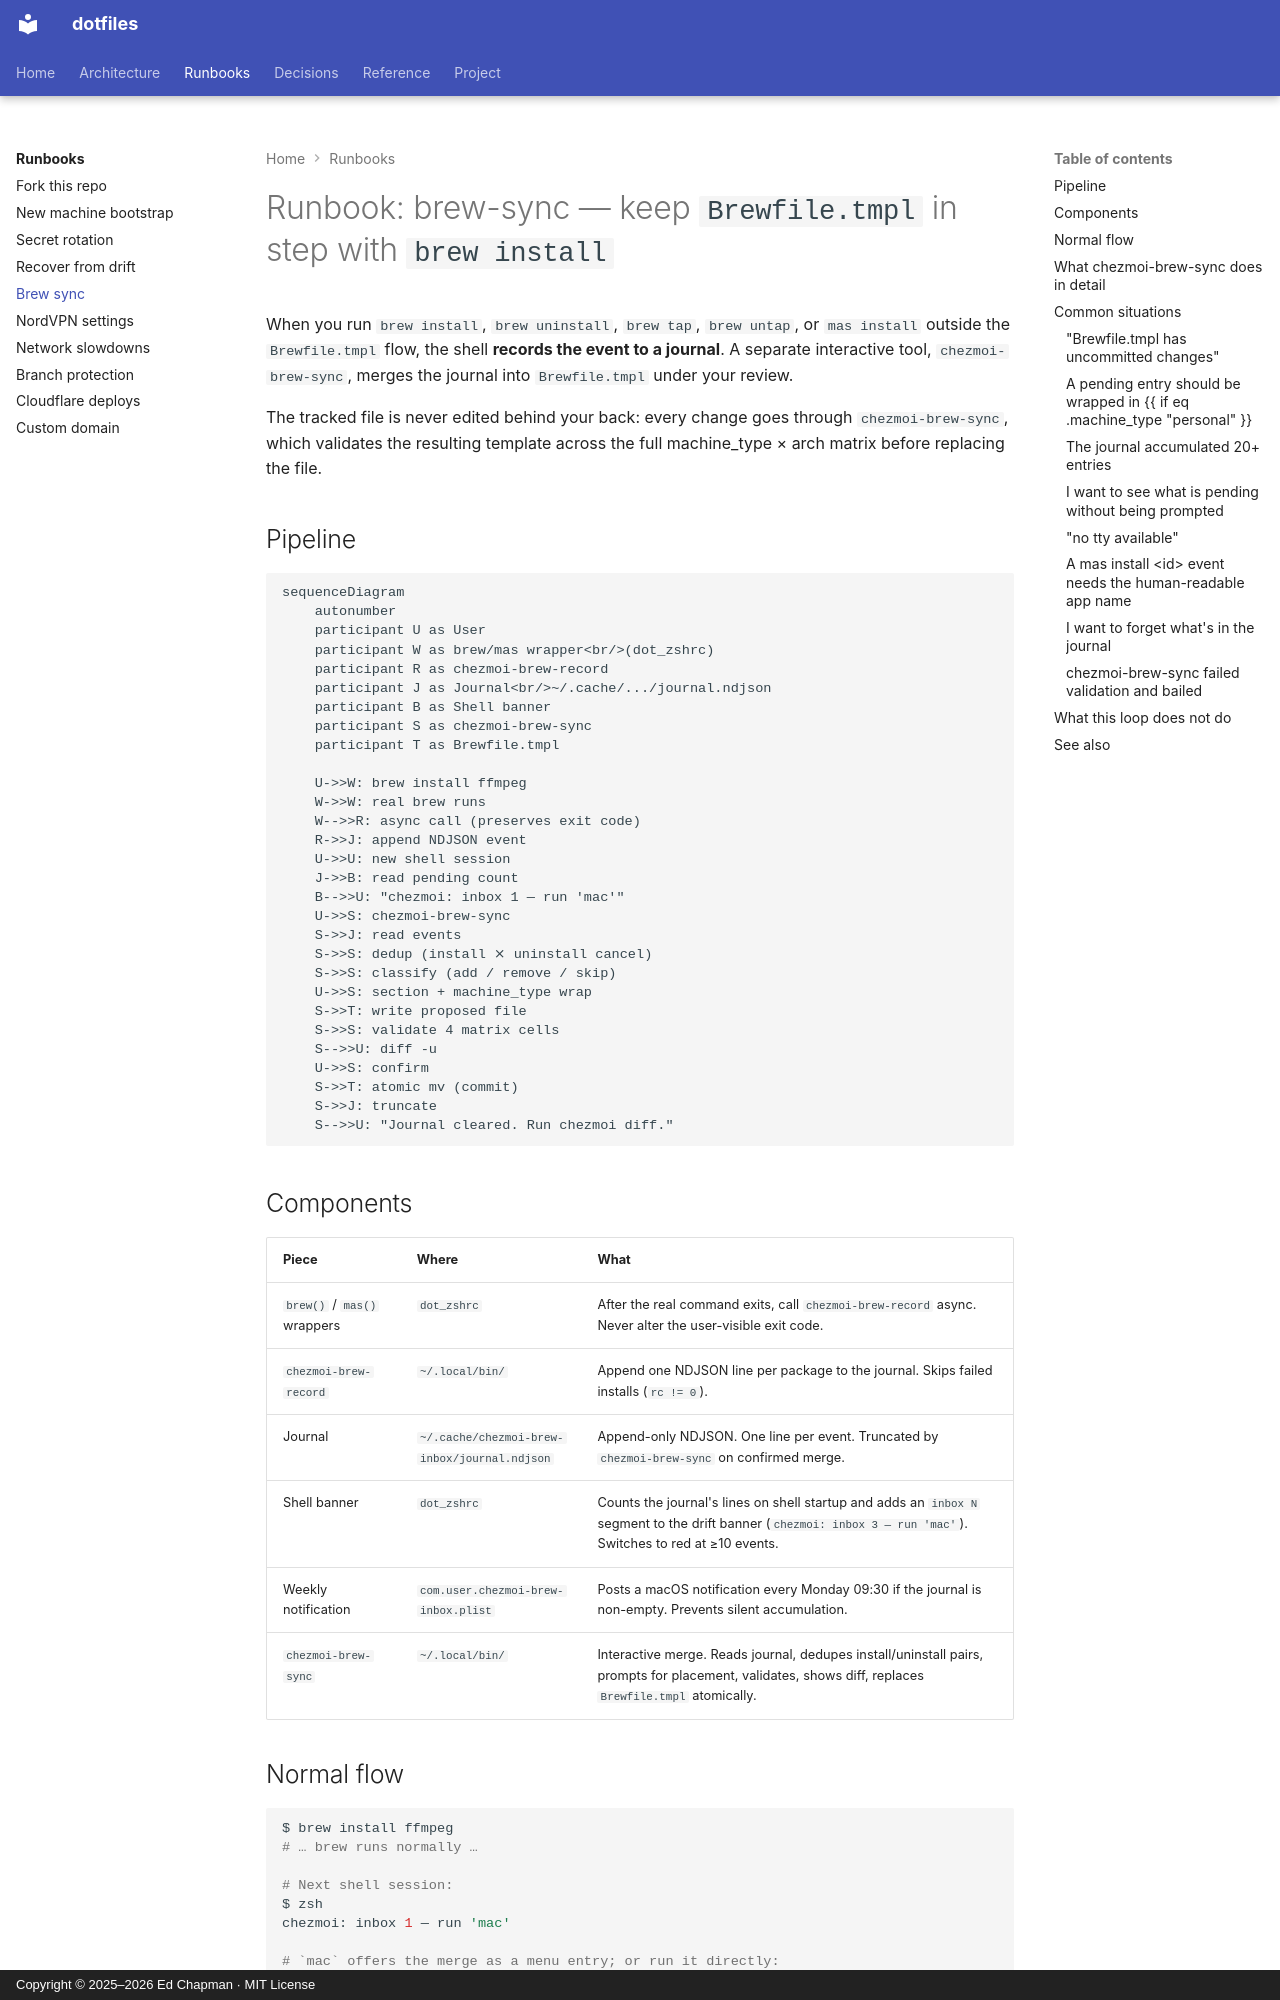

repository: edjchapman/Dotfiles · page: runbooks/brew-sync/index.html · generator: mkdocs · copyright: Copyright © 2025–2026 Ed Chapman · MIT License

# Runbook: brew-sync — keep `Brewfile.tmpl` in step with `brew install`

When you run `brew install`, `brew uninstall`, `brew tap`, `brew untap`, or `mas install` outside the `Brewfile.tmpl` flow, the shell **records the event to a journal**. A separate interactive tool, `chezmoi-brew-sync`, merges the journal into `Brewfile.tmpl` under your review.

The tracked file is never edited behind your back: every change goes through `chezmoi-brew-sync`, which validates the resulting template across the full machine_type × arch matrix before replacing the file.

## Pipeline

```mermaid
sequenceDiagram
    autonumber
    participant U as User
    participant W as brew/mas wrapper<br/>(dot_zshrc)
    participant R as chezmoi-brew-record
    participant J as Journal<br/>~/.cache/.../journal.ndjson
    participant B as Shell banner
    participant S as chezmoi-brew-sync
    participant T as Brewfile.tmpl

    U->>W: brew install ffmpeg
    W->>W: real brew runs
    W-->>R: async call (preserves exit code)
    R->>J: append NDJSON event
    U->>U: new shell session
    J->>B: read pending count
    B-->>U: "chezmoi: inbox 1 — run 'mac'"
    U->>S: chezmoi-brew-sync
    S->>J: read events
    S->>S: dedup (install ⨯ uninstall cancel)
    S->>S: classify (add / remove / skip)
    U->>S: section + machine_type wrap
    S->>T: write proposed file
    S->>S: validate 4 matrix cells
    S-->>U: diff -u
    U->>S: confirm
    S->>T: atomic mv (commit)
    S->>J: truncate
    S-->>U: "Journal cleared. Run chezmoi diff."
```

## Components

| Piece | Where | What |
|---|---|---|
| `brew()` / `mas()` wrappers | `dot_zshrc` | After the real command exits, call `chezmoi-brew-record` async. Never alter the user-visible exit code. |
| `chezmoi-brew-record` | `~/.local/bin/` | Append one NDJSON line per package to the journal. Skips failed installs (`rc != 0`). |
| Journal | `~/.cache/chezmoi-brew-inbox/journal.ndjson` | Append-only NDJSON. One line per event. Truncated by `chezmoi-brew-sync` on confirmed merge. |
| Shell banner | `dot_zshrc` | Counts the journal's lines on shell startup and adds an `inbox N` segment to the drift banner (`chezmoi: inbox 3 — run 'mac'`). Switches to red at ≥10 events. |
| Weekly notification | `com.user.chezmoi-brew-inbox.plist` | Posts a macOS notification every Monday 09:30 if the journal is non-empty. Prevents silent accumulation. |
| `chezmoi-brew-sync` | `~/.local/bin/` | Interactive merge. Reads journal, dedupes install/uninstall pairs, prompts for placement, validates, shows diff, replaces `Brewfile.tmpl` atomically. |
